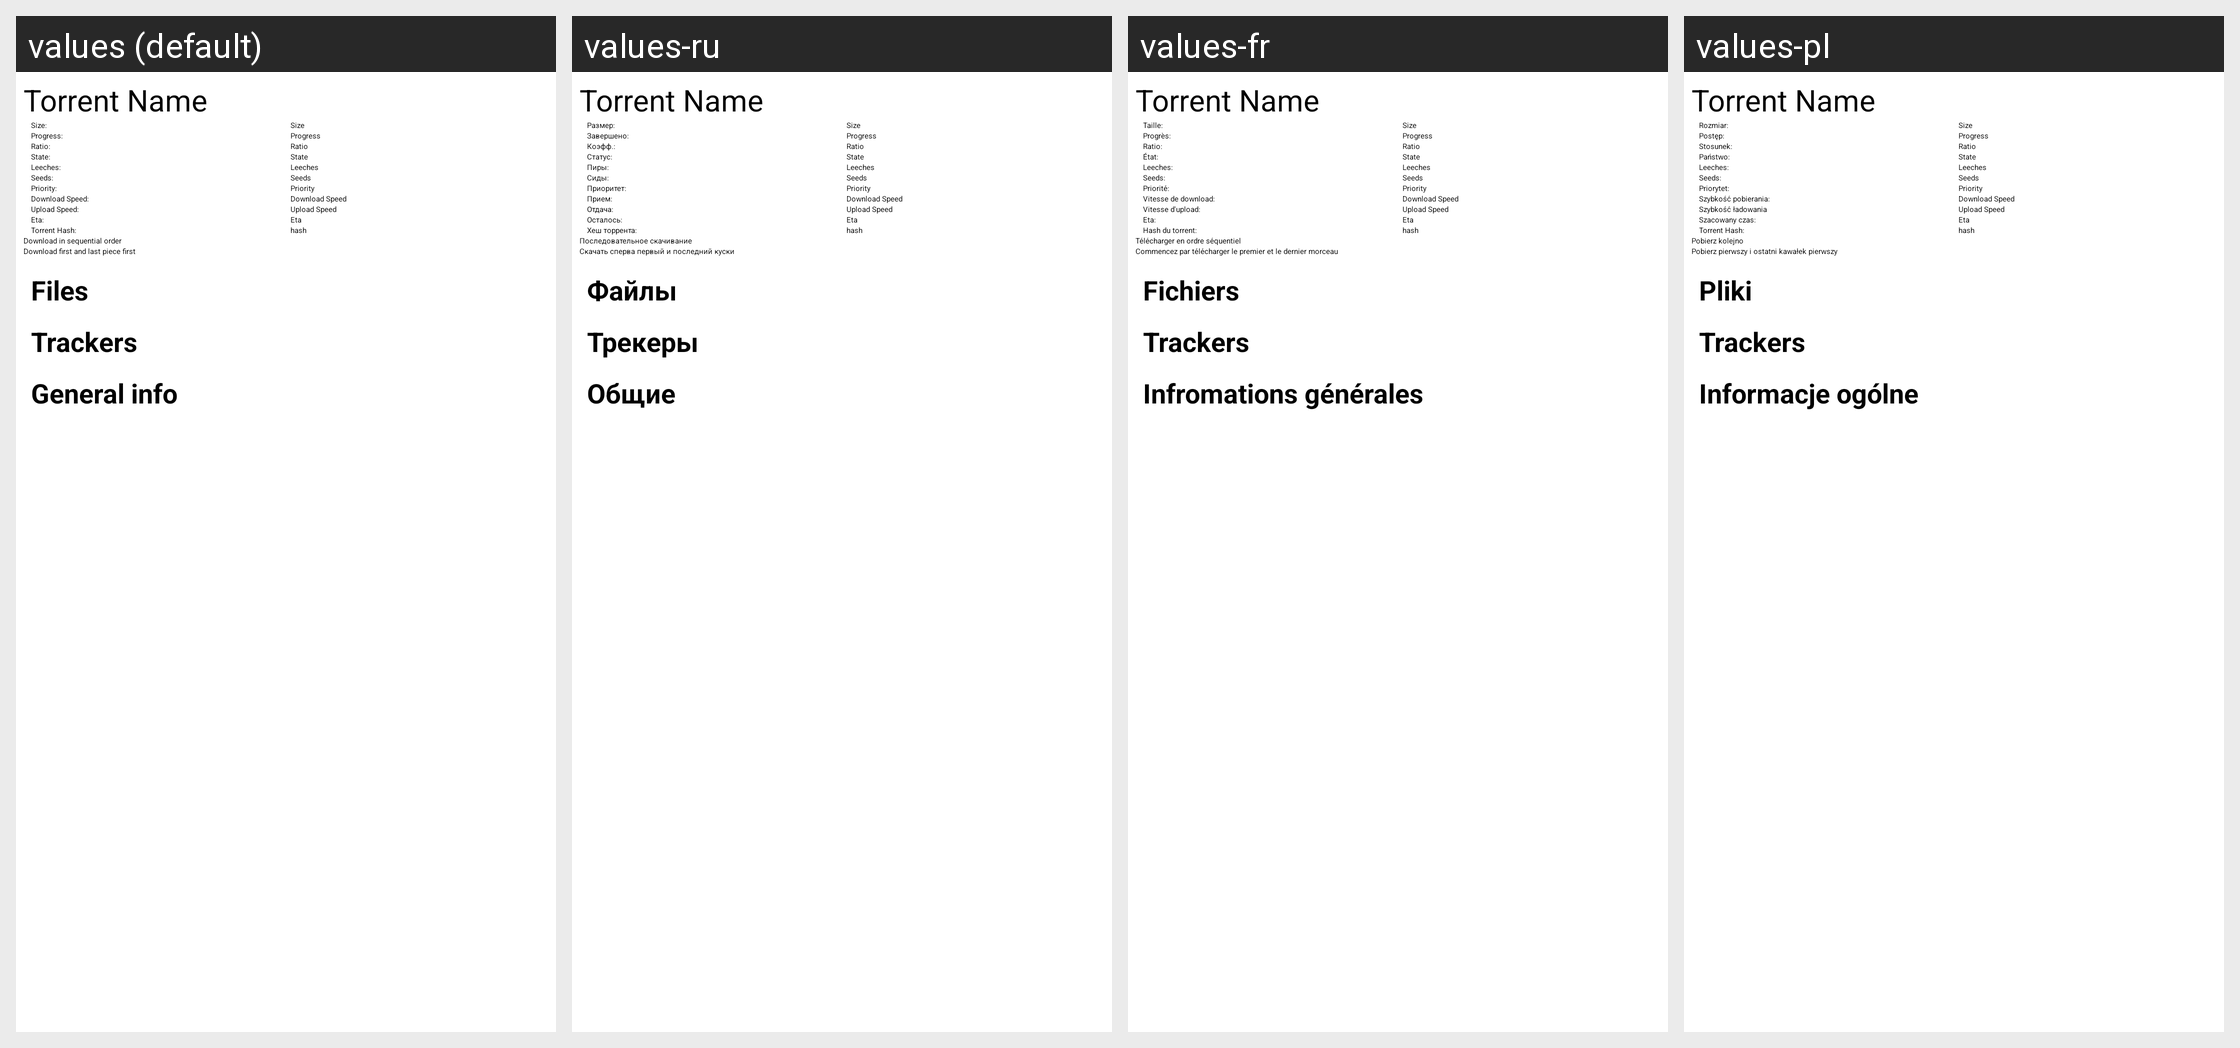

Here is an Android app screen in its default locale and in the app's own translations. Write out the translated-string differences for the strings that appear on this screen.
Android screen res/layout/torrent_details.xml rendered under 4 locales, left to right: values (default), values-ru, values-fr, values-pl. Device: Nexus 5 (rendered at 1080×1920; each locale shown at half size, 540×960, under a caption strip naming it); theme Theme_Light.
Other locales in the repository, not shown: values-es, values-it-rIT, values-pt-rBR, values-pt-rPT, values-sv.
Strings drawn on this screen, with the default value and each locale's value (text and hints the layout hard-codes, and strings that could not be matched under every locale, appear in the picture but are not listed):

torrent_details_size
  values: Size:
  values-ru: Размер:
  values-fr: Taille:
  values-pl: Rozmiar:

torrent_details_progress
  values: Progress:
  values-ru: Завершено:
  values-fr: Progrès:
  values-pl: Postęp:

torrent_details_ratio
  values: Ratio:
  values-ru: Коэфф.:
  values-fr: Ratio:
  values-pl: Stosunek:

torrent_details_state
  values: State:
  values-ru: Статус:
  values-fr: État:
  values-pl: Państwo:

torrent_details_leechs
  values: Leeches:
  values-ru: Пиры:
  values-fr: Leeches:
  values-pl: Leeches:

torrent_details_seeds
  values: Seeds:
  values-ru: Сиды:
  values-fr: Seeds:
  values-pl: Seeds:

torrent_details_priority
  values: Priority:
  values-ru: Приоритет:
  values-fr: Priorité:
  values-pl: Priorytet:

torrent_details_downloadSpeed
  values: Download Speed:
  values-ru: Прием:
  values-fr: Vitesse de download:
  values-pl: Szybkość pobierania:

torrent_details_uploadSpeed
  values: Upload Speed:
  values-ru: Отдача:
  values-fr: Vitesse d'upload:
  values-pl: Szybkość ładowania

torrent_details_eta
  values: Eta:
  values-ru: Осталось:
  values-fr: Eta:
  values-pl: Szacowany czas:

torrent_details_torrent_hash
  values: Torrent Hash:
  values-ru: Хеш торрента:
  values-fr: Hash du torrent:
  values-pl: Torrent Hash:

torrent_details_torrent_sequential
  values: Download in sequential order
  values-ru: Последовательное скачивание
  values-fr: Télécharger en ordre séquentiel
  values-pl: Pobierz kolejno

torrent_details_torrent_first_last_piece_first
  values: Download first and last piece first
  values-ru: Скачать сперва первый и последний куски
  values-fr: Commencez par télécharger le premier et le dernier morceau
  values-pl: Pobierz pierwszy i ostatni kawałek pierwszy

torrent_details_content
  values: Files
  values-ru: Файлы
  values-fr: Fichiers
  values-pl: Pliki

torrent_details_trackers
  values: Trackers
  values-ru: Трекеры
  values-fr: Trackers
  values-pl: Trackers

torrent_details_general_info
  values: General info
  values-ru: Общие
  values-fr: Infromations générales
  values-pl: Informacje ogólne
